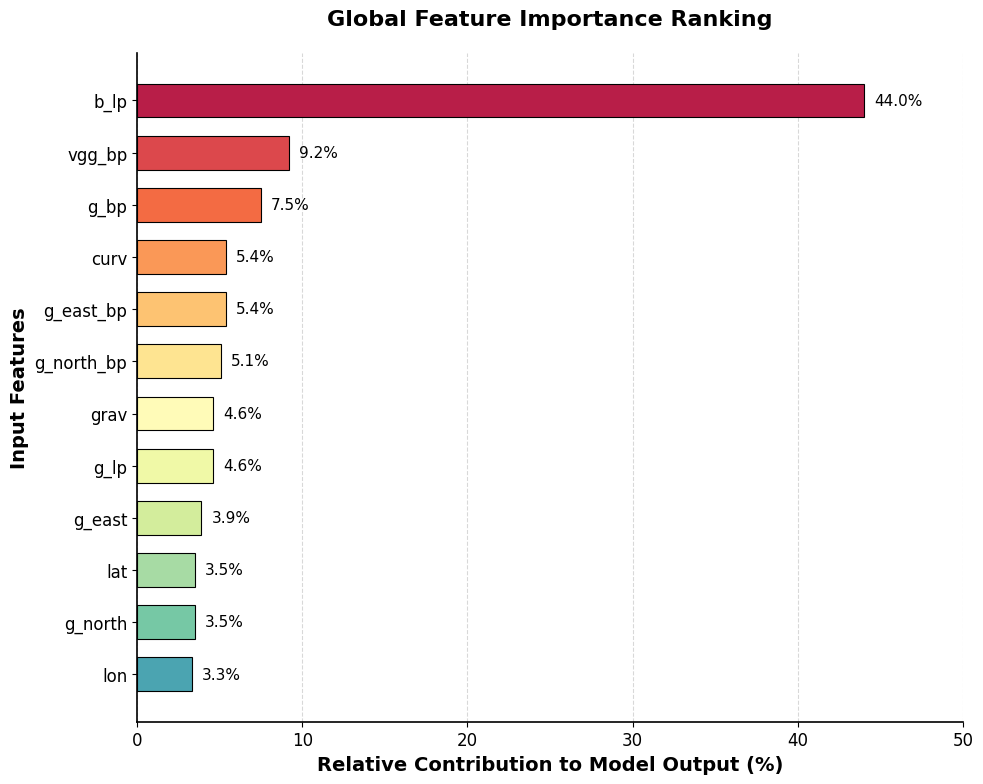

Write the Python code that produced this figure.
import matplotlib.pyplot as plt
import numpy as np
import pandas as pd
import matplotlib.cm as cm

# ==========================================
# 1. 全局学术字体设置
# ==========================================
# 推荐使用 Arial 或者 Times New Roman，这是 SCI 期刊最常用的字体
plt.rcParams['font.family'] = 'Arial'  
plt.rcParams['font.size'] = 12
plt.rcParams['mathtext.fontset'] = 'custom'

# ==========================================
# 2. 数据准备
# ==========================================
data = {
    'Feature': ['b_lp', 'vgg_bp', 'g_bp', 'g_east_bp', 'curv', 'g_north_bp', 
                'g_lp', 'grav', 'g_east', 'g_north', 'lat', 'lon'],
    'Importance (%)': [44.0, 9.2, 7.5, 5.4, 5.4, 5.1, 
                       4.6, 4.6, 3.9, 3.5, 3.5, 3.3]
}

df = pd.DataFrame(data)
df = df.sort_values(by='Importance (%)', ascending=True).reset_index(drop=True)

# ==========================================
# 3. 高颜值亮色色带策略
# ==========================================
# 使用 Spectral_r 色带，从 0.15 取到 0.95，避免两端的极寒/极暖色
# 呈现出 蓝 -> 绿 -> 黄 -> 红 的明亮渐变，非常吸睛且不发暗
color_map = cm.Spectral_r
colors = color_map(np.linspace(0.15, 0.95, len(df)))

# ==========================================
# 4. 开始绘图 (调整为 10x8 解决“太扁”的问题)
# ==========================================
fig, ax = plt.subplots(figsize=(10, 8), dpi=300)

# height=0.65 让柱子稍微变细，增加条带间的空白，显得更高级
bars = ax.barh(df['Feature'], df['Importance (%)'], 
               height=0.65, color=colors, edgecolor='black', linewidth=0.8)

# ==========================================
# 5. 坐标轴与边框优化
# ==========================================
ax.spines['right'].set_visible(False)
ax.spines['top'].set_visible(False)
ax.spines['bottom'].set_linewidth(1.2)
ax.spines['left'].set_linewidth(1.2)

# 网格线设为更轻柔的颜色
ax.xaxis.grid(True, linestyle='--', alpha=0.3, color='gray')
ax.set_axisbelow(True)

# 标题和坐标轴标签 (字号加大，仅这三个地方加粗)
ax.set_title('Global Feature Importance Ranking', 
             fontsize=16, fontweight='bold', pad=20)
ax.set_xlabel('Relative Contribution to Model Output (%)', 
              fontsize=14, fontweight='bold')
ax.set_ylabel('Input Features', fontsize=14, fontweight='bold')

# 坐标轴刻度字体保持 regular 正常粗细，不抢戏
ax.tick_params(axis='both', which='major', labelsize=12)

# 预留 X 轴空间
ax.set_xlim(0, 50)

# ==========================================
# 6. 数值标签 (去掉粗体，显得更加干净整洁)
# ==========================================
for bar in bars:
    width = bar.get_width()
    ax.text(width + 0.6,                           
            bar.get_y() + bar.get_height() / 2,    
            f"{width:.1f}%",                       
            va='center', ha='left', 
            fontsize=11, color='black') # 去掉了原来的 fontweight='bold'

plt.tight_layout()

# ==========================================
# 7. 保存图片
# ==========================================
save_path = "shap_importance_bright_and_crisp.png"
plt.savefig(save_path, bbox_inches='tight', transparent=False)
print(f"✅ 全新高颜值图表已生成并保存至：{save_path}")

plt.show()
